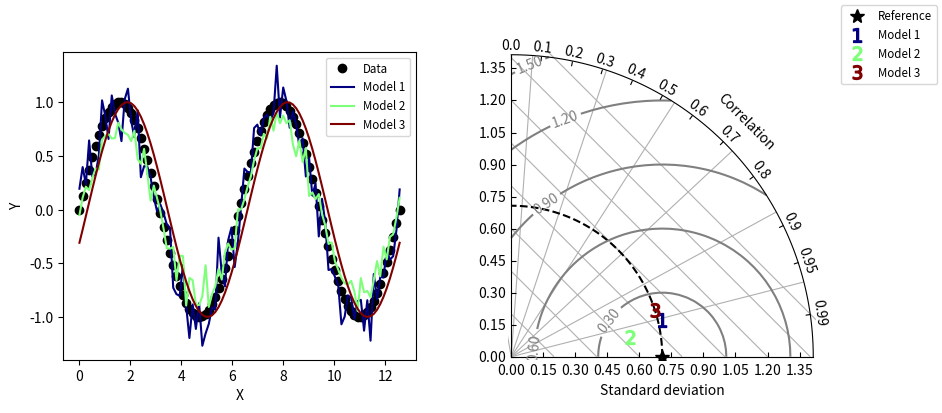

Here is the Python script that generated this plot:
#!/usr/bin/env python
# Copyright: This document has been placed in the public domain.

"""
Taylor diagram (Taylor, 2001) implementation.
"""

__version__ = "Time-stamp: <2017-11-24 18:01:03 ycopin>"
__author__ = "Yannick Copin <yannick.copin@laposte.net>"

import numpy as NP
import matplotlib.pyplot as PLT


class TaylorDiagram(object):
    """
    Taylor diagram.

    Plot model standard deviation and correlation to reference (data)
    sample in a single-quadrant polar plot, with r=stddev and
    theta=arccos(correlation).
    """

    def __init__(self, refstd, fig=None, rect=111, label='_', srange=(0, 2)):
        """
        Set up Taylor diagram axes, i.e. single quadrant polar
        plot, using `mpl_toolkits.axisartist.floating_axes`.

        Parameters:

        * refstd: reference standard deviation to be compared to
        * fig: input Figure or None
        * rect: subplot definition
        * label: reference label
        * srange: stddev axis extension, in units of *refstd*
        """

        from matplotlib.projections import PolarAxes
        import mpl_toolkits.axisartist.floating_axes as FA
        import mpl_toolkits.axisartist.grid_finder as GF

        self.refstd = refstd            # Reference standard deviation

        tr = PolarAxes.PolarTransform()

        # Correlation labels
        rlocs = NP.concatenate((NP.arange(10)/10., [0.95, 0.99]))
        tlocs = NP.arccos(rlocs)        # Conversion to polar angles
        gl1 = GF.FixedLocator(tlocs)    # Positions
        tf1 = GF.DictFormatter(dict(zip(tlocs, map(str, rlocs))))

        # Standard deviation axis extent (in units of reference stddev)
        self.smin = srange[0]*self.refstd
        self.smax = srange[1]*self.refstd

        ghelper = FA.GridHelperCurveLinear(tr,
                                           extremes=(0, NP.pi/2,  # 1st quadrant
                                                     self.smin, self.smax),
                                           grid_locator1=gl1,
                                           tick_formatter1=tf1)

        if fig is None:
            fig = PLT.figure()

        ax = FA.FloatingSubplot(fig, rect, grid_helper=ghelper)
        fig.add_subplot(ax)

        # Adjust axes
        ax.axis["top"].set_axis_direction("bottom")  # "Angle axis"
        ax.axis["top"].toggle(ticklabels=True, label=True)
        ax.axis["top"].major_ticklabels.set_axis_direction("top")
        ax.axis["top"].label.set_axis_direction("top")
        ax.axis["top"].label.set_text("Correlation")

        ax.axis["left"].set_axis_direction("bottom")  # "X axis"
        ax.axis["left"].label.set_text("Standard deviation")

        ax.axis["right"].set_axis_direction("top")   # "Y axis"
        ax.axis["right"].toggle(ticklabels=True)
        ax.axis["right"].major_ticklabels.set_axis_direction("left")

        ax.axis["bottom"].set_visible(False)         # Useless

        self._ax = ax                   # Graphical axes
        self.ax = ax.get_aux_axes(tr)   # Polar coordinates

        # Add reference point and stddev contour
        l, = self.ax.plot([0], self.refstd, 'k*',
                          ls='', ms=10, label=label)
        t = NP.linspace(0, NP.pi/2)
        r = NP.zeros_like(t) + self.refstd
        self.ax.plot(t, r, 'k--', label='_')

        # Collect sample points for latter use (e.g. legend)
        self.samplePoints = [l]

    def add_sample(self, stddev, corrcoef, *args, **kwargs):
        """
        Add sample (*stddev*, *corrcoeff*) to the Taylor
        diagram. *args* and *kwargs* are directly propagated to the
        `Figure.plot` command.
        """

        l, = self.ax.plot(NP.arccos(corrcoef), stddev,
                          *args, **kwargs)  # (theta,radius)
        self.samplePoints.append(l)

        return l

    def add_grid(self, *args, **kwargs):
        """Add a grid."""

        self.ax.grid(*args, **kwargs)

    def add_contours(self, levels=5, **kwargs):
        """
        Add constant centered RMS difference contours, defined by *levels*.
        """

        rs, ts = NP.meshgrid(NP.linspace(self.smin, self.smax),
                             NP.linspace(0, NP.pi/2))
        # Compute centered RMS difference
        rms = NP.sqrt(self.refstd**2 + rs**2 - 2*self.refstd*rs*NP.cos(ts))

        contours = self.ax.contour(ts, rs, rms, levels, **kwargs)

        return contours


def test1():
    """Display a Taylor diagram in a separate axis."""

    # Reference dataset
    x = NP.linspace(0, 4*NP.pi, 100)
    data = NP.sin(x)
    refstd = data.std(ddof=1)           # Reference standard deviation

    # Generate models
    m1 = data + 0.2*NP.random.randn(len(x))    # Model 1
    m2 = 0.8*data + .1*NP.random.randn(len(x))  # Model 2
    m3 = NP.sin(x-NP.pi/10)                    # Model 3

    # Compute stddev and correlation coefficient of models
    samples = NP.array([ [m.std(ddof=1), NP.corrcoef(data, m)[0, 1]]
                         for m in (m1, m2, m3)])

    fig = PLT.figure(figsize=(10, 4))

    ax1 = fig.add_subplot(1, 2, 1, xlabel='X', ylabel='Y')
    # Taylor diagram
    dia = TaylorDiagram(refstd, fig=fig, rect=122, label="Reference")

    colors = PLT.matplotlib.cm.jet(NP.linspace(0, 1, len(samples)))

    ax1.plot(x, data, 'ko', label='Data')
    for i, m in enumerate([m1, m2, m3]):
        ax1.plot(x, m, c=colors[i], label='Model %d' % (i+1))
    ax1.legend(numpoints=1, prop=dict(size='small'), loc='best')

    # Add the models to Taylor diagram
    for i, (stddev, corrcoef) in enumerate(samples):
        dia.add_sample(stddev, corrcoef,
                       marker='$%d$' % (i+1), ms=10, ls='',
                       mfc=colors[i], mec=colors[i],
                       label="Model %d" % (i+1))

    # Add grid
    dia.add_grid()

    # Add RMS contours, and label them
    contours = dia.add_contours(colors='0.5')
    PLT.clabel(contours, inline=1, fontsize=10, fmt='%.2f')

    # Add a figure legend
    fig.legend(dia.samplePoints,
               [ p.get_label() for p in dia.samplePoints ],
               numpoints=1, prop=dict(size='small'), loc='upper right')

    return fig


def test2():
    """
    Climatology-oriented example (after iteration w/ Michael A. Rawlins).
    """

    # Reference std
    stdref = 48.491

    # Samples std,rho,name
    samples = [[25.939, 0.385, "Model A"],
               [29.593, 0.509, "Model B"],
               [33.125, 0.585, "Model C"],
               [29.593, 0.509, "Model D"],
               [71.215, 0.473, "Model E"],
               [27.062, 0.360, "Model F"],
               [38.449, 0.342, "Model G"],
               [35.807, 0.609, "Model H"],
               [17.831, 0.360, "Model I"]]

    fig = PLT.figure()

    dia = TaylorDiagram(stdref, fig=fig, label='Reference')
    dia.samplePoints[0].set_color('r')  # Mark reference point as a red star

    # Add models to Taylor diagram
    for i, (stddev, corrcoef, name) in enumerate(samples):
        dia.add_sample(stddev, corrcoef,
                       marker='$%d$' % (i+1), ms=10, ls='',
                       mfc='k', mec='k',
                       label=name)

    # Add RMS contours, and label them
    contours = dia.add_contours(levels=5, colors='0.5')  # 5 levels in grey
    PLT.clabel(contours, inline=1, fontsize=10, fmt='%.0f')

    # Add a figure legend and title
    fig.legend(dia.samplePoints,
               [ p.get_label() for p in dia.samplePoints ],
               numpoints=1, prop=dict(size='small'), loc='upper right')
    fig.suptitle("Taylor diagram", size='x-large')  # Figure title

    return fig


if __name__ == '__main__':

    test1()
    test2()

    PLT.show()
